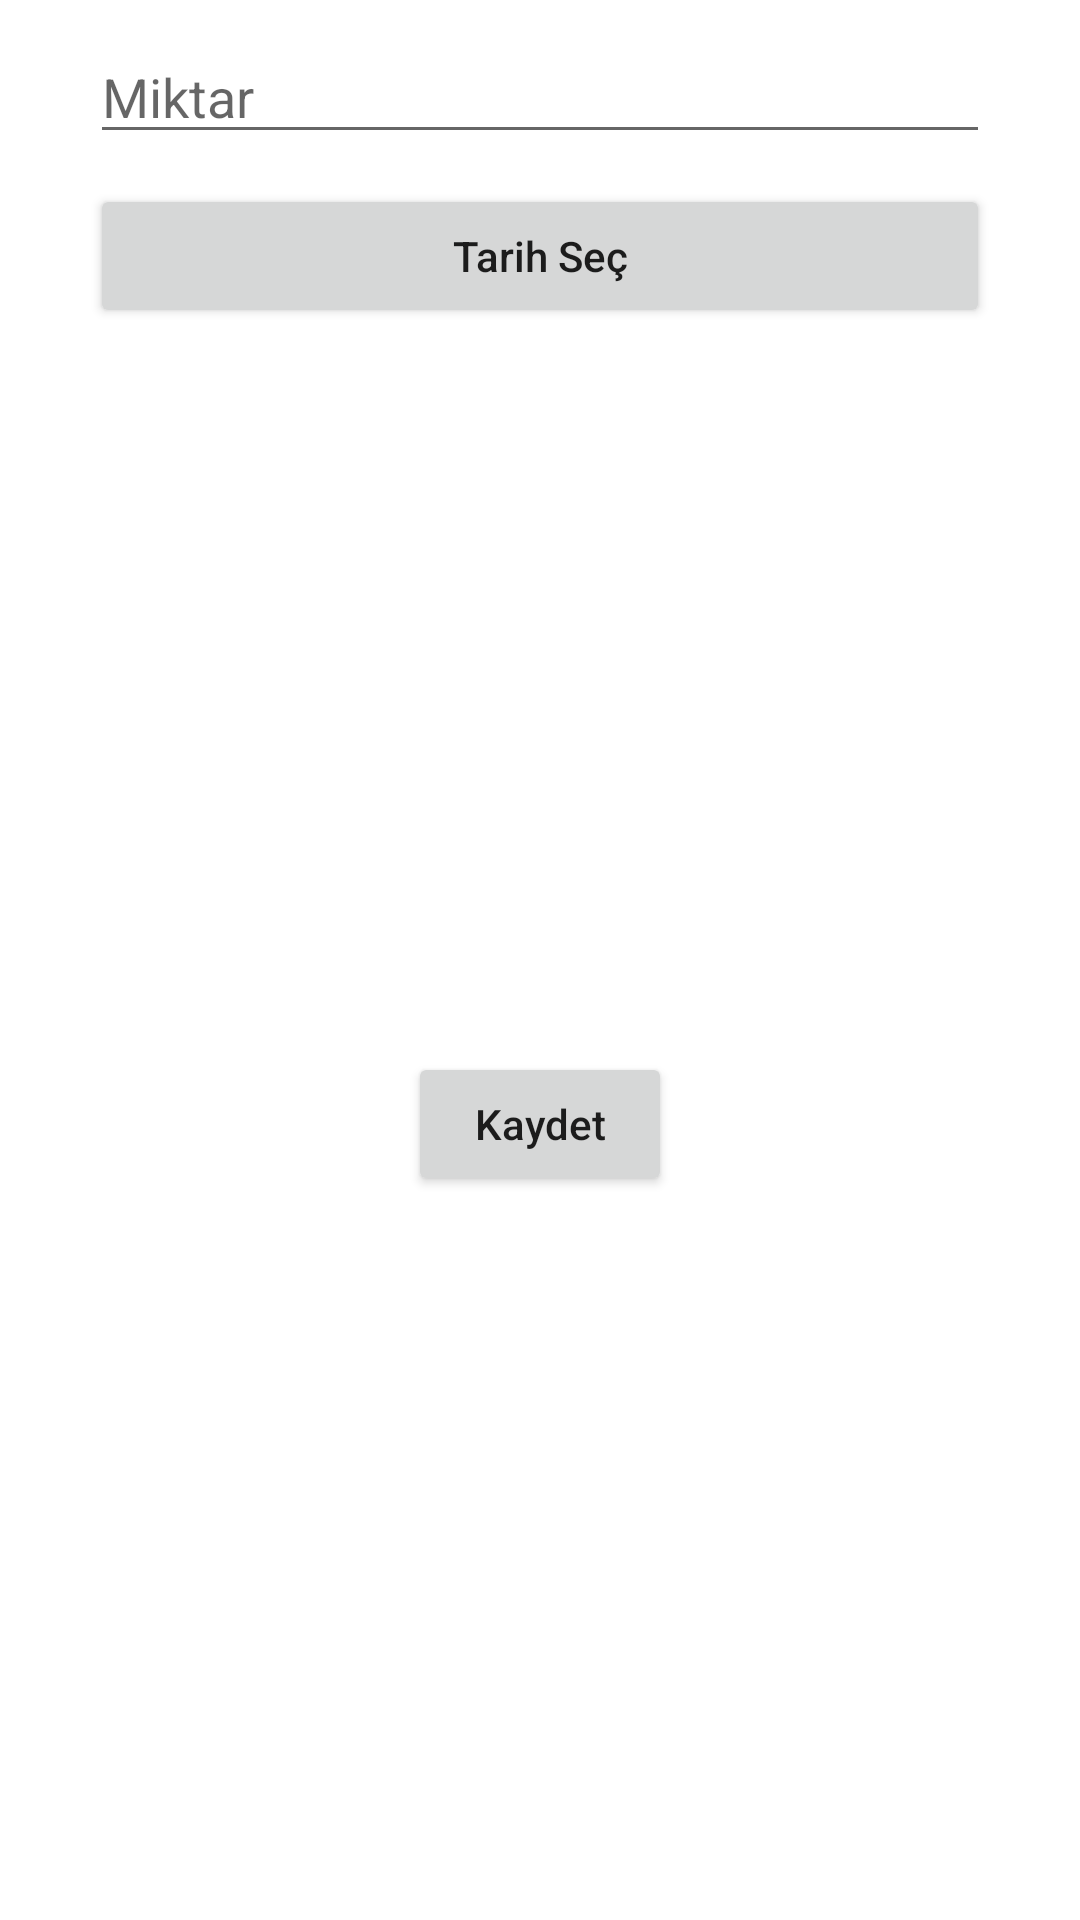

Layout XML and referenced resources for this Android screen:
<!-- AndroidManifest.xml: application theme Theme.PaymentProject -->
<!-- res/layout/activity_add_payment.xml -->
<?xml version="1.0" encoding="utf-8"?>
<androidx.constraintlayout.widget.ConstraintLayout xmlns:android="http://schemas.android.com/apk/res/android"
    xmlns:app="http://schemas.android.com/apk/res-auto"
    xmlns:tools="http://schemas.android.com/tools"
    android:layout_width="match_parent"
    android:layout_height="match_parent"
    tools:context=".views.AddPaymentActivity">

    <EditText
        android:id="@+id/payValue"
        android:layout_width="300dp"
        android:layout_height="wrap_content"
        app:layout_constraintStart_toStartOf="parent"
        app:layout_constraintEnd_toEndOf="parent"
        android:layout_margin="10dp"
        app:layout_constraintTop_toTopOf="parent"
        android:hint="Miktar"
        />

    <Button
        android:id="@+id/selecDate"
        android:layout_width="300dp"
        android:layout_height="wrap_content"
        app:layout_constraintStart_toStartOf="parent"
        app:layout_constraintEnd_toEndOf="parent"
        android:layout_margin="10dp"
        app:layout_constraintTop_toBottomOf="@id/payValue"
        android:text="Tarih Seç"
        android:textAllCaps="false"
        />

    <Button
        android:id="@+id/savePay"
        android:layout_width="wrap_content"
        android:layout_height="wrap_content"
        app:layout_constraintStart_toStartOf="parent"
        app:layout_constraintEnd_toEndOf="parent"
        android:layout_margin="10dp"
        app:layout_constraintTop_toBottomOf="@id/selecDate"
        app:layout_constraintBottom_toBottomOf="parent"
        android:text="Kaydet"
        android:textAllCaps="false"
        />
</androidx.constraintlayout.widget.ConstraintLayout>
<!-- resources referenced by this layout -->
<resources>
  <style name="Theme.PaymentProject" parent="Theme.MaterialComponents.DayNight.NoActionBar">
          
          <item name="colorPrimary">@color/purple_500</item>
          <item name="colorPrimaryVariant">@color/purple_700</item>
          <item name="colorOnPrimary">@color/white</item>
          
          <item name="colorSecondary">@color/teal_200</item>
          <item name="colorSecondaryVariant">@color/teal_700</item>
          <item name="colorOnSecondary">@color/black</item>
          
          <item name="android:statusBarColor" tools:targetApi="l">?attr/colorPrimaryVariant</item>
          
      </style>
  <!-- not gathered from this repository: default colours our renderer supplied (Android Studio template values) -->
  <color name="purple_500">#FF6200EE</color>
  <color name="purple_700">#FF3700B3</color>
  <color name="teal_200">#FF03DAC5</color>
  <color name="teal_700">#FF018786</color>
  <color name="black">#FF000000</color>
  <color name="white">#FFFFFFFF</color>
</resources>
